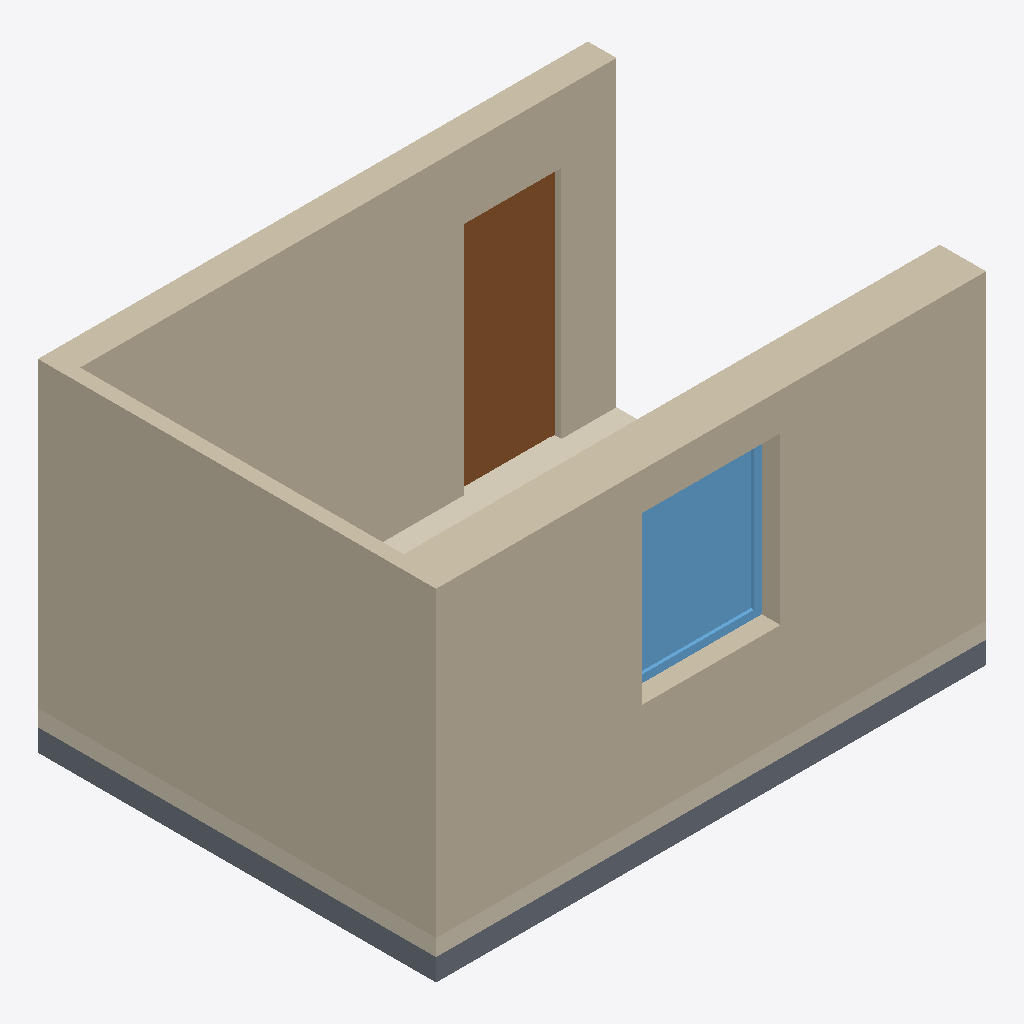
Isometric view of an IFC building model (IFC-SPF (STEP), schema IFC4, length unit metre), seen from the south-west, elements coloured by IFC class: 3 walls (beige), 1 covering (cream), 1 slab (grey), 1 door (brown), 1 window (light blue).
Extent 5.0 m × 3.6 m × 3.1 m (x, y, z). Storeys (1): EG at 0.00 m. Elements (7): 3 IfcWall, 1 IfcCovering, 1 IfcDoor, 1 IfcSlab, 1 IfcWindow.

HEADER;
FILE_DESCRIPTION(('ViewDefinition [CoordinationView]'),'2;1');
FILE_NAME('','2026-11-05T11:58:05',(''),(''),'IfcOpenShell 0.8.5-1c5b825','IfcOpenShell 0.8.5-1c5b825','');
FILE_SCHEMA(('IFC4'));
ENDSEC;
DATA;
#1=IFCPROJECT('0rO0Dd6W9RZfDXXp7AYHSN',$,'BIT-Atelier Bauteilkatalog Muster',$,$,$,$,(#12),#7);
#15=IFCSITE('2eYlDc13bGqeH0LM0vtmJS',$,'Grundstück',$,$,#25,$,$,$,$,$,$,$,$);
#16=IFCBUILDING('0QjSkSv6vHKwz72STDP8Yw',$,'Muster',$,$,#30,$,$,$,$,$,$);
#17=IFCBUILDINGSTOREY('2NWmTd57zOABuBshsPkzKY',$,'EG',$,$,#35,$,$,$,0.0);
#182=IFCWALL('0dy4zTAPPNLvL3L75iKvlT',$,'KS + WDVS 42 cm',$,$,#40,#204,$,$);
#391=IFCWALL('1UGKojyWTL$e0yrJ51dFhw',$,'KS 24 cm beidseitig Gipsputz',$,$,#369,#413,$,$);
#630=IFCWALL('2jvrexgIjVhhsLQTyvD6Jv',$,'GK 2-Lagen 12,5 cm',$,$,#540,#652,$,$);
#858=IFCCOVERING('3xHZPuW2TJ8wJ4klveePCo',$,'Boden+Parkett 15 cm',$,$,#857,#868,$,$);
#719=IFCSLAB('3OqdDB_FzHPQN3EAtdKRYc',$,'Rohdecke StB 20 cm',$,$,#718,#729,$,$);
#520=IFCDOOR('0BNnf8$jTPEubOfH6GBAJT',$,'T Innen 1Fl UZ 88,5x213,5',$,$,#519,#526,$,2.135,0.885,$,$,$);
#349=IFCWINDOW('3yUh7aBwvTt8YnE_6gMNCA',$,'F 1 1,26x1,51',$,$,#348,#355,$,1.51,1.26,$,$,$);
ENDSEC;
